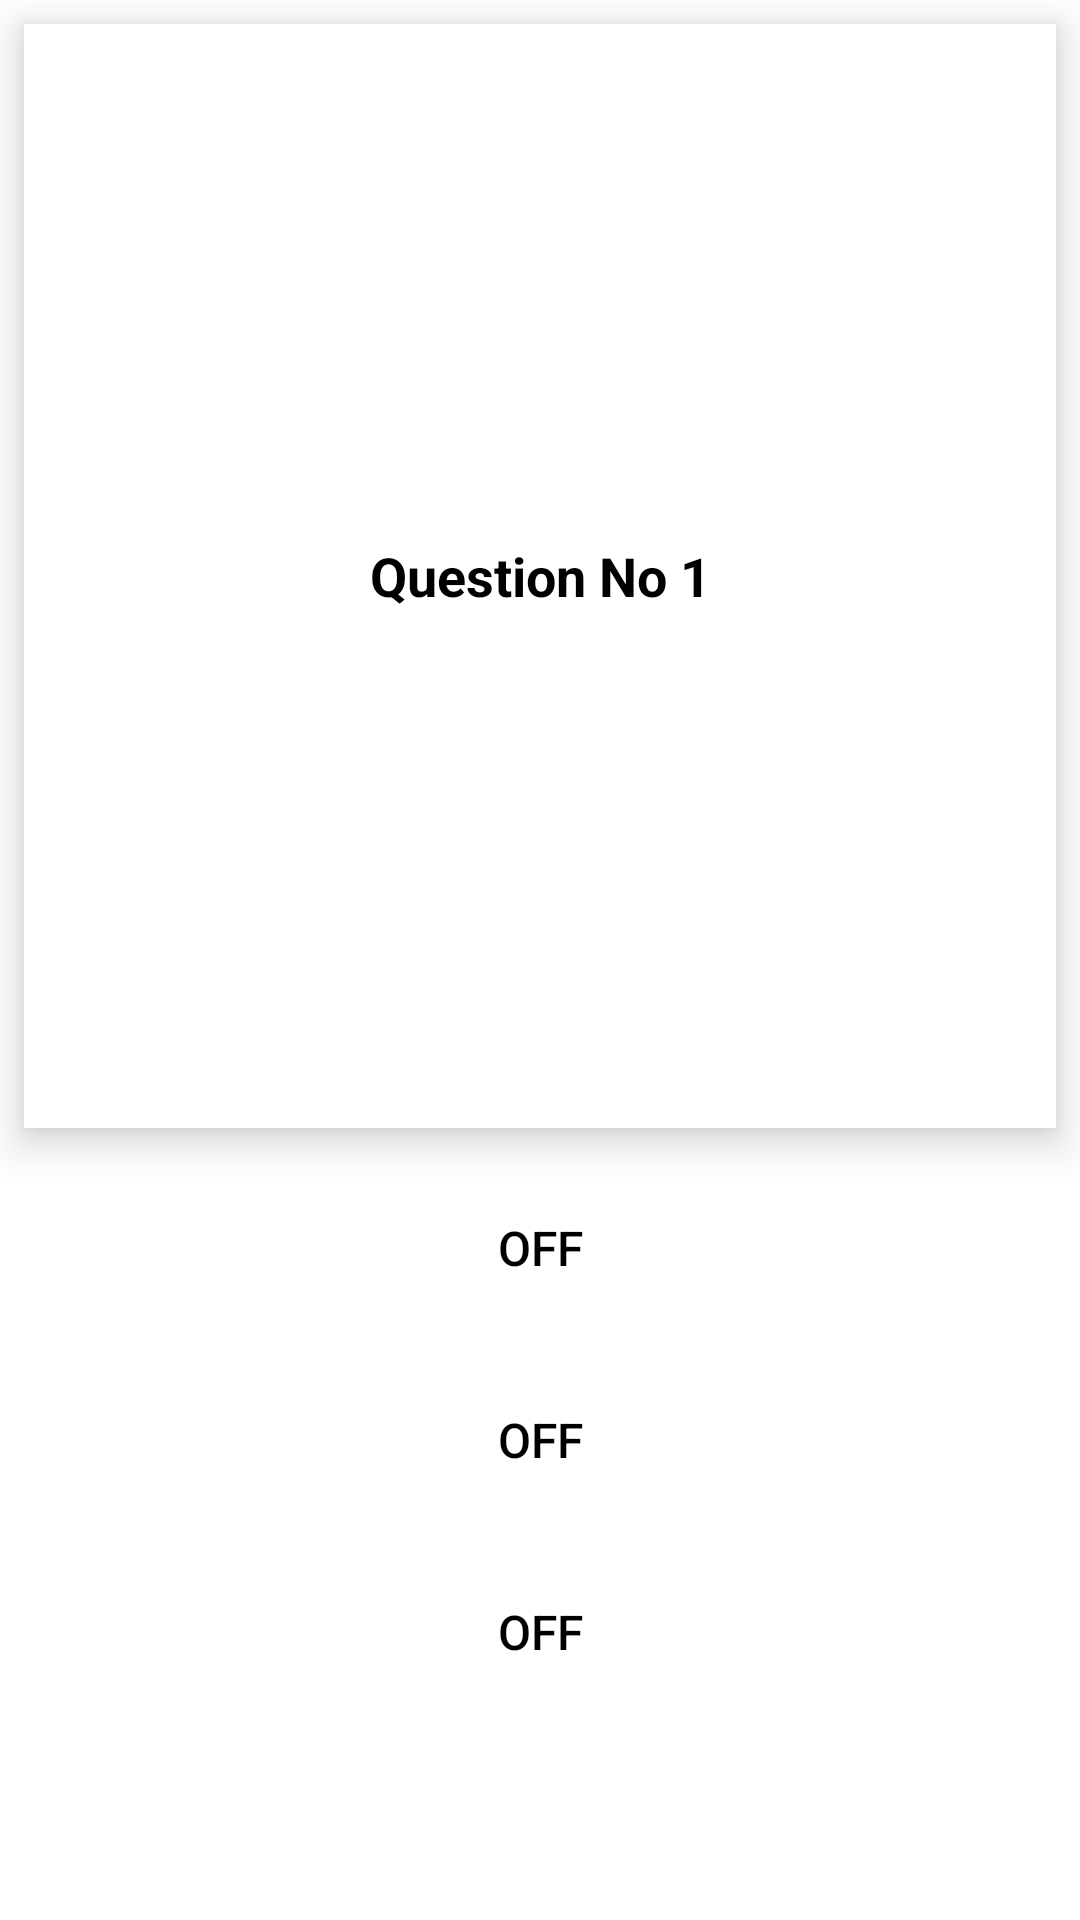

Android layout source for this screen:
<!-- AndroidManifest.xml: application theme Theme.QuizApp -->
<!-- res/layout/question_item_layout.xml -->
<?xml version="1.0" encoding="utf-8"?>
<LinearLayout xmlns:android="http://schemas.android.com/apk/res/android"
    android:orientation="vertical"
    android:layout_width="match_parent"
    android:layout_height="match_parent"
    android:theme="@style/Theme.QuizApp.NoActionBar">
    <TextView

        android:layout_width="match_parent"
        android:layout_height="wrap_content"
        android:id="@+id/txtQuestion"
        android:layout_margin="8dp"
        android:padding="8dp"
        android:gravity="center"
        android:layout_weight="1"
        android:textColor="@color/black"
        android:text="Question No 1"
        android:textSize="18sp"
        android:textStyle="bold"
        android:scrollbars="vertical"
        android:background="@color/white"
        android:inputType="textMultiLine"
        android:elevation="5dp"
        android:translationZ="3dp"/>

    <ToggleButton
        android:layout_width="match_parent"
        android:layout_height="wrap_content"
        android:layout_margin="8dp"
        android:id="@+id/btnOptionA"
        android:textColor="@color/black"
        android:text="Option A"
        android:textSize="16sp"
        android:background="@drawable/unselected_btn"
        android:elevation="3dp"
        android:translationZ="2dp"
        android:stateListAnimator="@null"/>

    <ToggleButton
        android:layout_width="match_parent"
        android:layout_height="wrap_content"
        android:layout_margin="8dp"
        android:id="@+id/btnOptionB"
        android:textColor="@color/black"
        android:text="Option B"
        android:textSize="16sp"
        android:background="@drawable/unselected_btn"
        android:elevation="3dp"
        android:translationZ="2dp"
        android:stateListAnimator="@null"/>

    <ToggleButton
        android:layout_width="match_parent"
        android:layout_height="wrap_content"
        android:layout_margin="8dp"
        android:id="@+id/btnOptionC"
        android:textColor="@color/black"
        android:text="Option C"
        android:textSize="16sp"
        android:background="@drawable/unselected_btn"
        android:elevation="3dp"
        android:translationZ="2dp"
        android:stateListAnimator="@null"/>

    <ToggleButton
        android:layout_width="match_parent"
        android:layout_height="wrap_content"
        android:layout_margin="8dp"
        android:id="@+id/btnOptionD"
        android:textColor="@color/black"
        android:textOn=""
        android:textOff=""
        android:textSize="16sp"
        android:background="@drawable/unselected_btn"
        android:elevation="3dp"
        android:translationZ="2dp"
        android:stateListAnimator="@null"/>

</LinearLayout>
<!-- resources referenced by this layout -->
<resources>
  <color name="black">#FF000000</color>
  <color name="white">#FFFFFFFF</color>
  <style name="Theme.QuizApp.NoActionBar">
          <item name="windowActionBar">false</item>
          <item name="windowNoTitle">true</item>
      </style>
  <style name="Theme.QuizApp" parent="Theme.MaterialComponents.DayNight.DarkActionBar">
          
          <item name="colorPrimary">@color/purple_500</item>
          <item name="colorPrimaryVariant">@color/purple_700</item>
          <item name="colorOnPrimary">@color/white</item>
          
          <item name="colorSecondary">@color/teal_200</item>
          <item name="colorSecondaryVariant">@color/teal_700</item>
          <item name="colorOnSecondary">@color/black</item>
          
          <item name="android:statusBarColor">?attr/colorPrimaryVariant</item>
          
      </style>
  <color name="purple_500">#FF6200EE</color>
  <color name="purple_700">#FF3700B3</color>
  <color name="teal_200">#0040FF</color>
  <color name="teal_700">#10028F</color>
</resources>
